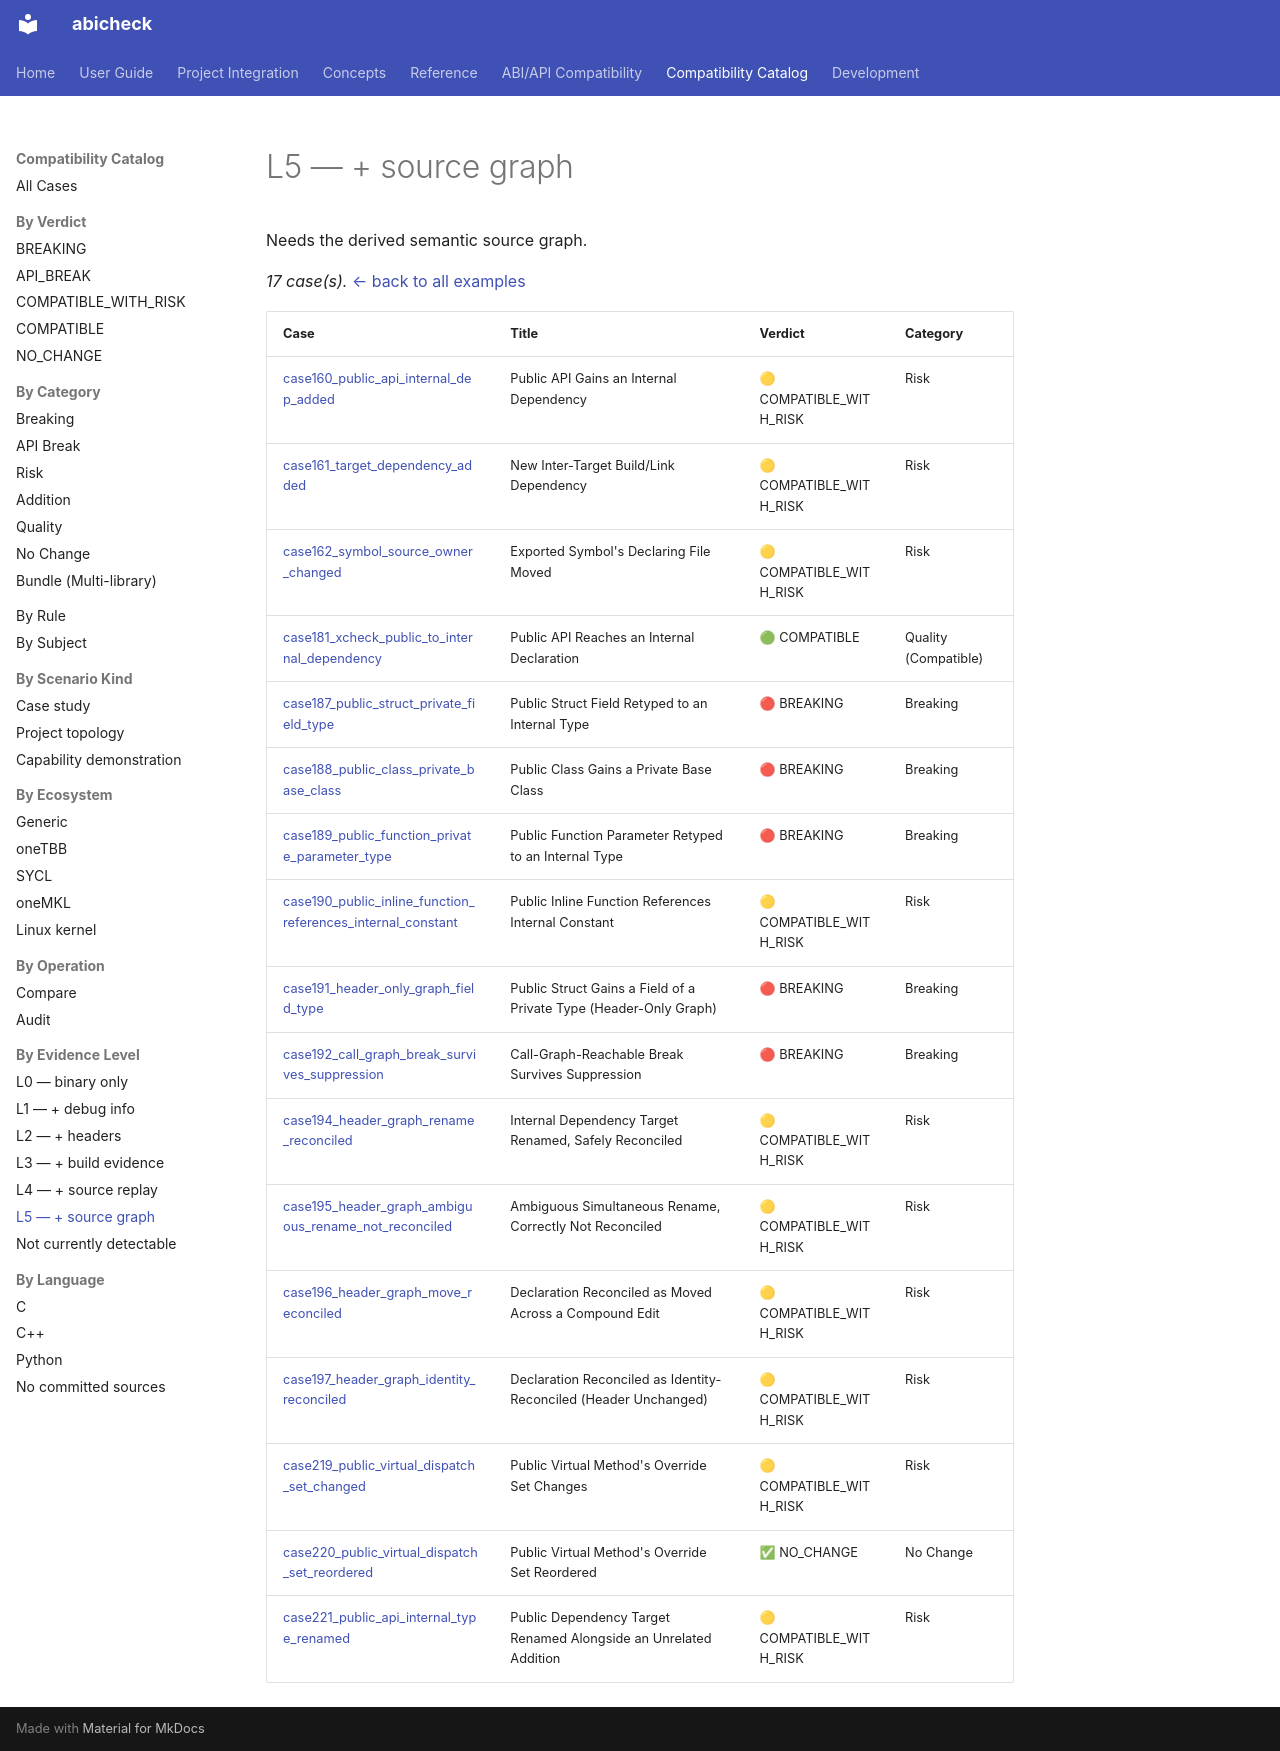

repository: abicheck/abicheck · page: reference/examples/by-evidence/l5/index.html · generator: mkdocs

<!-- DO NOT EDIT — generated by scripts/gen_examples_docs.py. Source: catalog/cases/<case>/README.md + catalog/ground_truth.json. -->
# L5 — + source graph

Needs the derived semantic source graph.

_17 case(s)._ [← back to all examples](../index.md)

| Case | Title | Verdict | Category |
|------|-------|---------|----------|
| [case160_public_api_internal_dep_added](../case160_public_api_internal_dep_added.md) | Public API Gains an Internal Dependency | 🟡 COMPATIBLE_WITH_RISK | Risk |
| [case161_target_dependency_added](../case161_target_dependency_added.md) | New Inter-Target Build/Link Dependency | 🟡 COMPATIBLE_WITH_RISK | Risk |
| [case162_symbol_source_owner_changed](../case162_symbol_source_owner_changed.md) | Exported Symbol's Declaring File Moved | 🟡 COMPATIBLE_WITH_RISK | Risk |
| [case181_xcheck_public_to_internal_dependency](../case181_xcheck_public_to_internal_dependency.md) | Public API Reaches an Internal Declaration | 🟢 COMPATIBLE | Quality (Compatible) |
| [case187_public_struct_private_field_type](../case187_public_struct_private_field_type.md) | Public Struct Field Retyped to an Internal Type | 🔴 BREAKING | Breaking |
| [case188_public_class_private_base_class](../case188_public_class_private_base_class.md) | Public Class Gains a Private Base Class | 🔴 BREAKING | Breaking |
| [case189_public_function_private_parameter_type](../case189_public_function_private_parameter_type.md) | Public Function Parameter Retyped to an Internal Type | 🔴 BREAKING | Breaking |
| [case190_public_inline_function_references_internal_constant](../case190_public_inline_function_references_internal_constant.md) | Public Inline Function References Internal Constant | 🟡 COMPATIBLE_WITH_RISK | Risk |
| [case191_header_only_graph_field_type](../case191_header_only_graph_field_type.md) | Public Struct Gains a Field of a Private Type (Header-Only Graph) | 🔴 BREAKING | Breaking |
| [case192_call_graph_break_survives_suppression](../case192_call_graph_break_survives_suppression.md) | Call-Graph-Reachable Break Survives Suppression | 🔴 BREAKING | Breaking |
| [case194_header_graph_rename_reconciled](../case194_header_graph_rename_reconciled.md) | Internal Dependency Target Renamed, Safely Reconciled | 🟡 COMPATIBLE_WITH_RISK | Risk |
| [case195_header_graph_ambiguous_rename_not_reconciled](../case195_header_graph_ambiguous_rename_not_reconciled.md) | Ambiguous Simultaneous Rename, Correctly Not Reconciled | 🟡 COMPATIBLE_WITH_RISK | Risk |
| [case196_header_graph_move_reconciled](../case196_header_graph_move_reconciled.md) | Declaration Reconciled as Moved Across a Compound Edit | 🟡 COMPATIBLE_WITH_RISK | Risk |
| [case197_header_graph_identity_reconciled](../case197_header_graph_identity_reconciled.md) | Declaration Reconciled as Identity-Reconciled (Header Unchanged) | 🟡 COMPATIBLE_WITH_RISK | Risk |
| [case219_public_virtual_dispatch_set_changed](../case219_public_virtual_dispatch_set_changed.md) | Public Virtual Method's Override Set Changes | 🟡 COMPATIBLE_WITH_RISK | Risk |
| [case220_public_virtual_dispatch_set_reordered](../case220_public_virtual_dispatch_set_reordered.md) | Public Virtual Method's Override Set Reordered | ✅ NO_CHANGE | No Change |
| [case221_public_api_internal_type_renamed](../case221_public_api_internal_type_renamed.md) | Public Dependency Target Renamed Alongside an Unrelated Addition | 🟡 COMPATIBLE_WITH_RISK | Risk |
